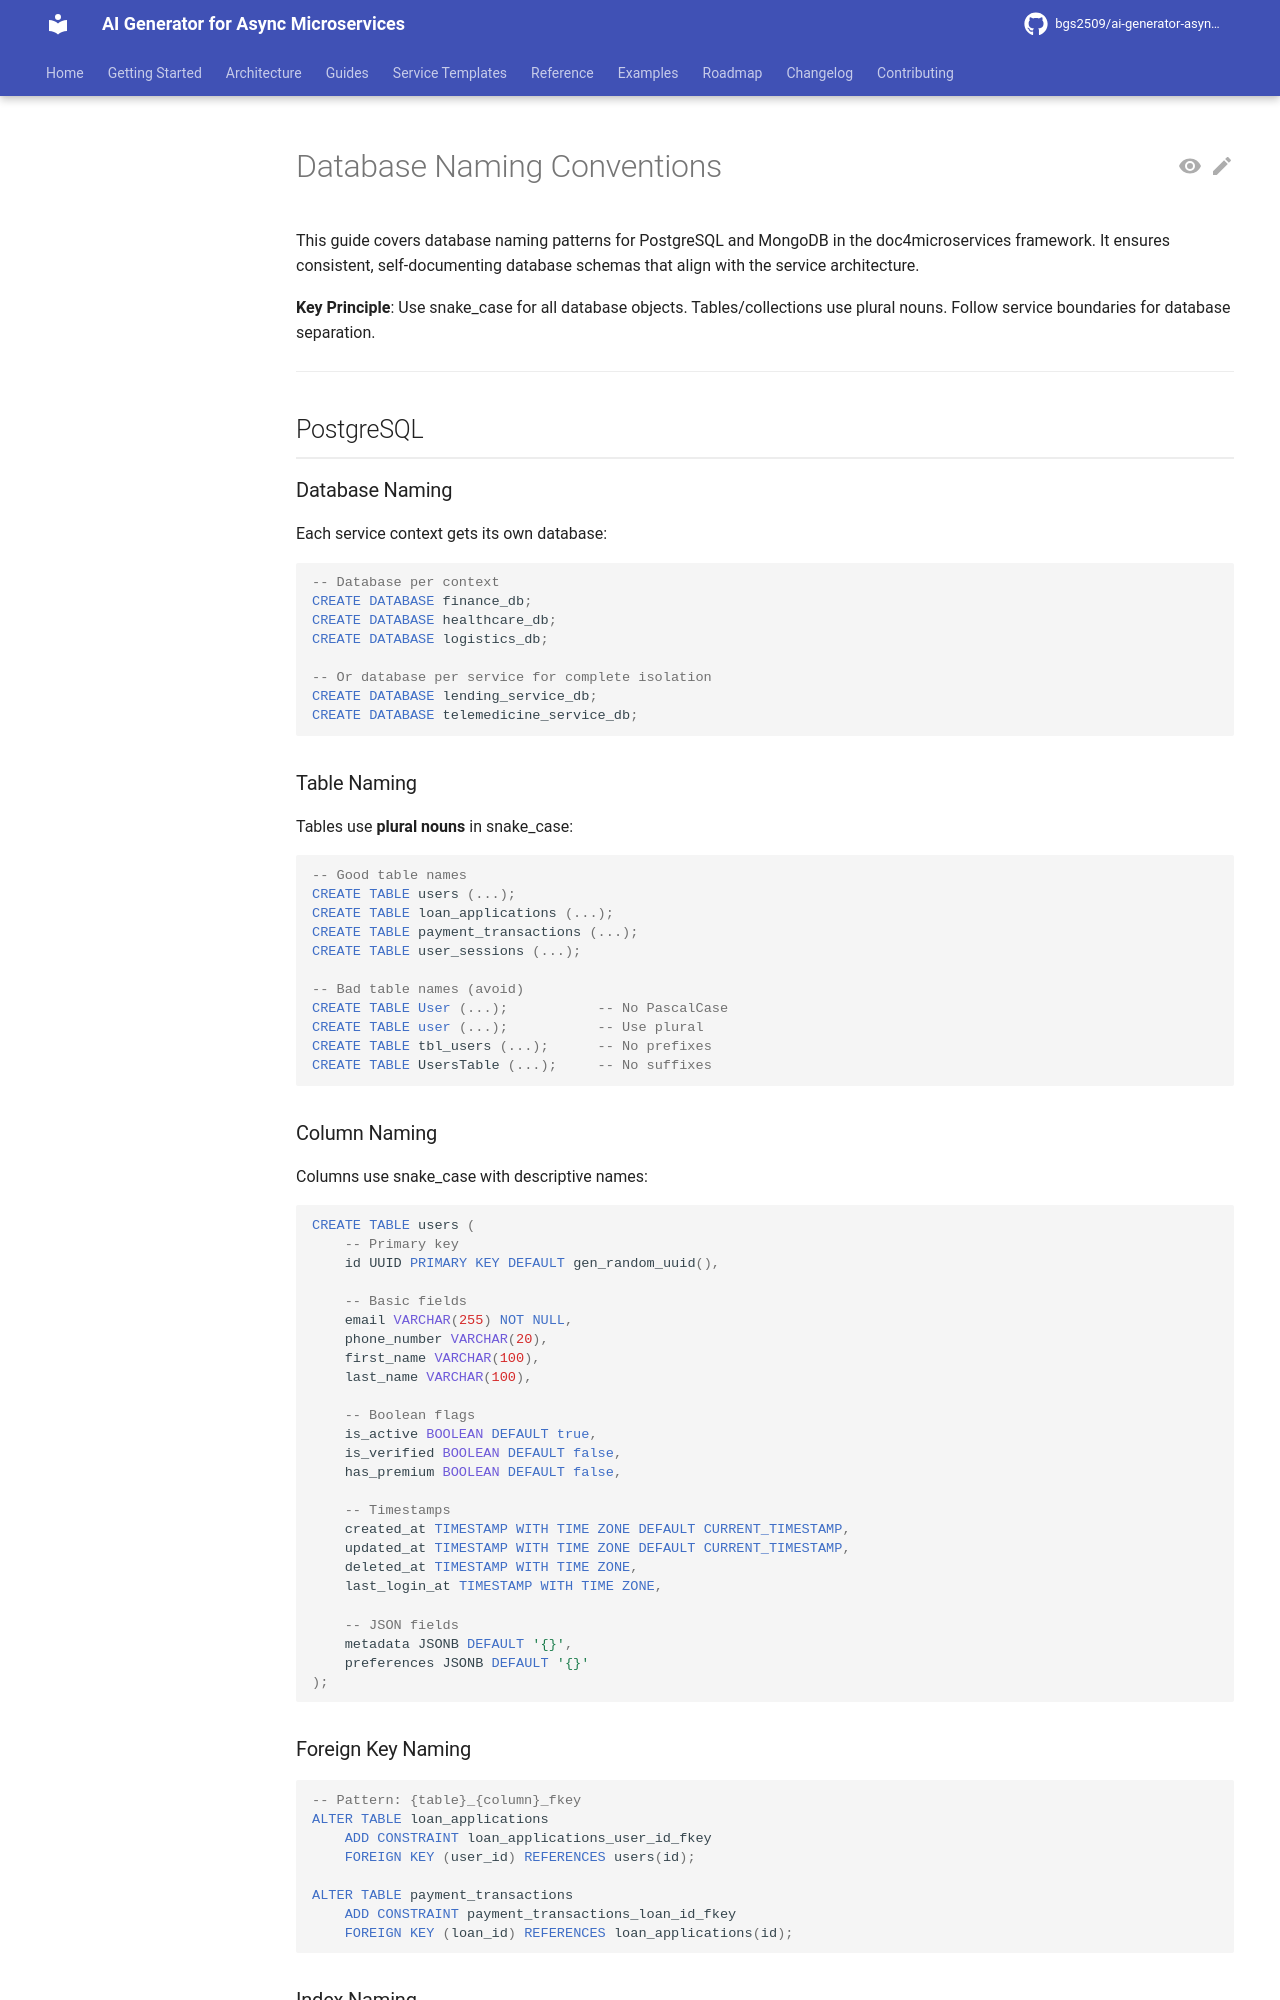

repository: bgs2509/ai-generator-asyncmicroservices · page: atomic/architecture/naming/naming-databases/index.html · generator: mkdocs

# Database Naming Conventions

This guide covers database naming patterns for PostgreSQL and MongoDB in the doc4microservices framework. It ensures consistent, self-documenting database schemas that align with the service architecture.

**Key Principle**: Use snake_case for all database objects. Tables/collections use plural nouns. Follow service boundaries for database separation.

---

## PostgreSQL

### Database Naming

Each service context gets its own database:

```sql
-- Database per context
CREATE DATABASE finance_db;
CREATE DATABASE healthcare_db;
CREATE DATABASE logistics_db;

-- Or database per service for complete isolation
CREATE DATABASE lending_service_db;
CREATE DATABASE telemedicine_service_db;
```

### Table Naming

Tables use **plural nouns** in snake_case:

```sql
-- Good table names
CREATE TABLE users (...);
CREATE TABLE loan_applications (...);
CREATE TABLE payment_transactions (...);
CREATE TABLE user_sessions (...);

-- Bad table names (avoid)
CREATE TABLE User (...);           -- No PascalCase
CREATE TABLE user (...);           -- Use plural
CREATE TABLE tbl_users (...);      -- No prefixes
CREATE TABLE UsersTable (...);     -- No suffixes
```

### Column Naming

Columns use snake_case with descriptive names:

```sql
CREATE TABLE users (
    -- Primary key
    id UUID PRIMARY KEY DEFAULT gen_random_uuid(),

    -- Basic fields
    email VARCHAR(255) NOT NULL,
    phone_number VARCHAR(20),
    first_name VARCHAR(100),
    last_name VARCHAR(100),

    -- Boolean flags
    is_active BOOLEAN DEFAULT true,
    is_verified BOOLEAN DEFAULT false,
    has_premium BOOLEAN DEFAULT false,

    -- Timestamps
    created_at TIMESTAMP WITH TIME ZONE DEFAULT CURRENT_TIMESTAMP,
    updated_at TIMESTAMP WITH TIME ZONE DEFAULT CURRENT_TIMESTAMP,
    deleted_at TIMESTAMP WITH TIME ZONE,
    last_login_at TIMESTAMP WITH TIME ZONE,

    -- JSON fields
    metadata JSONB DEFAULT '{}',
    preferences JSONB DEFAULT '{}'
);
```
